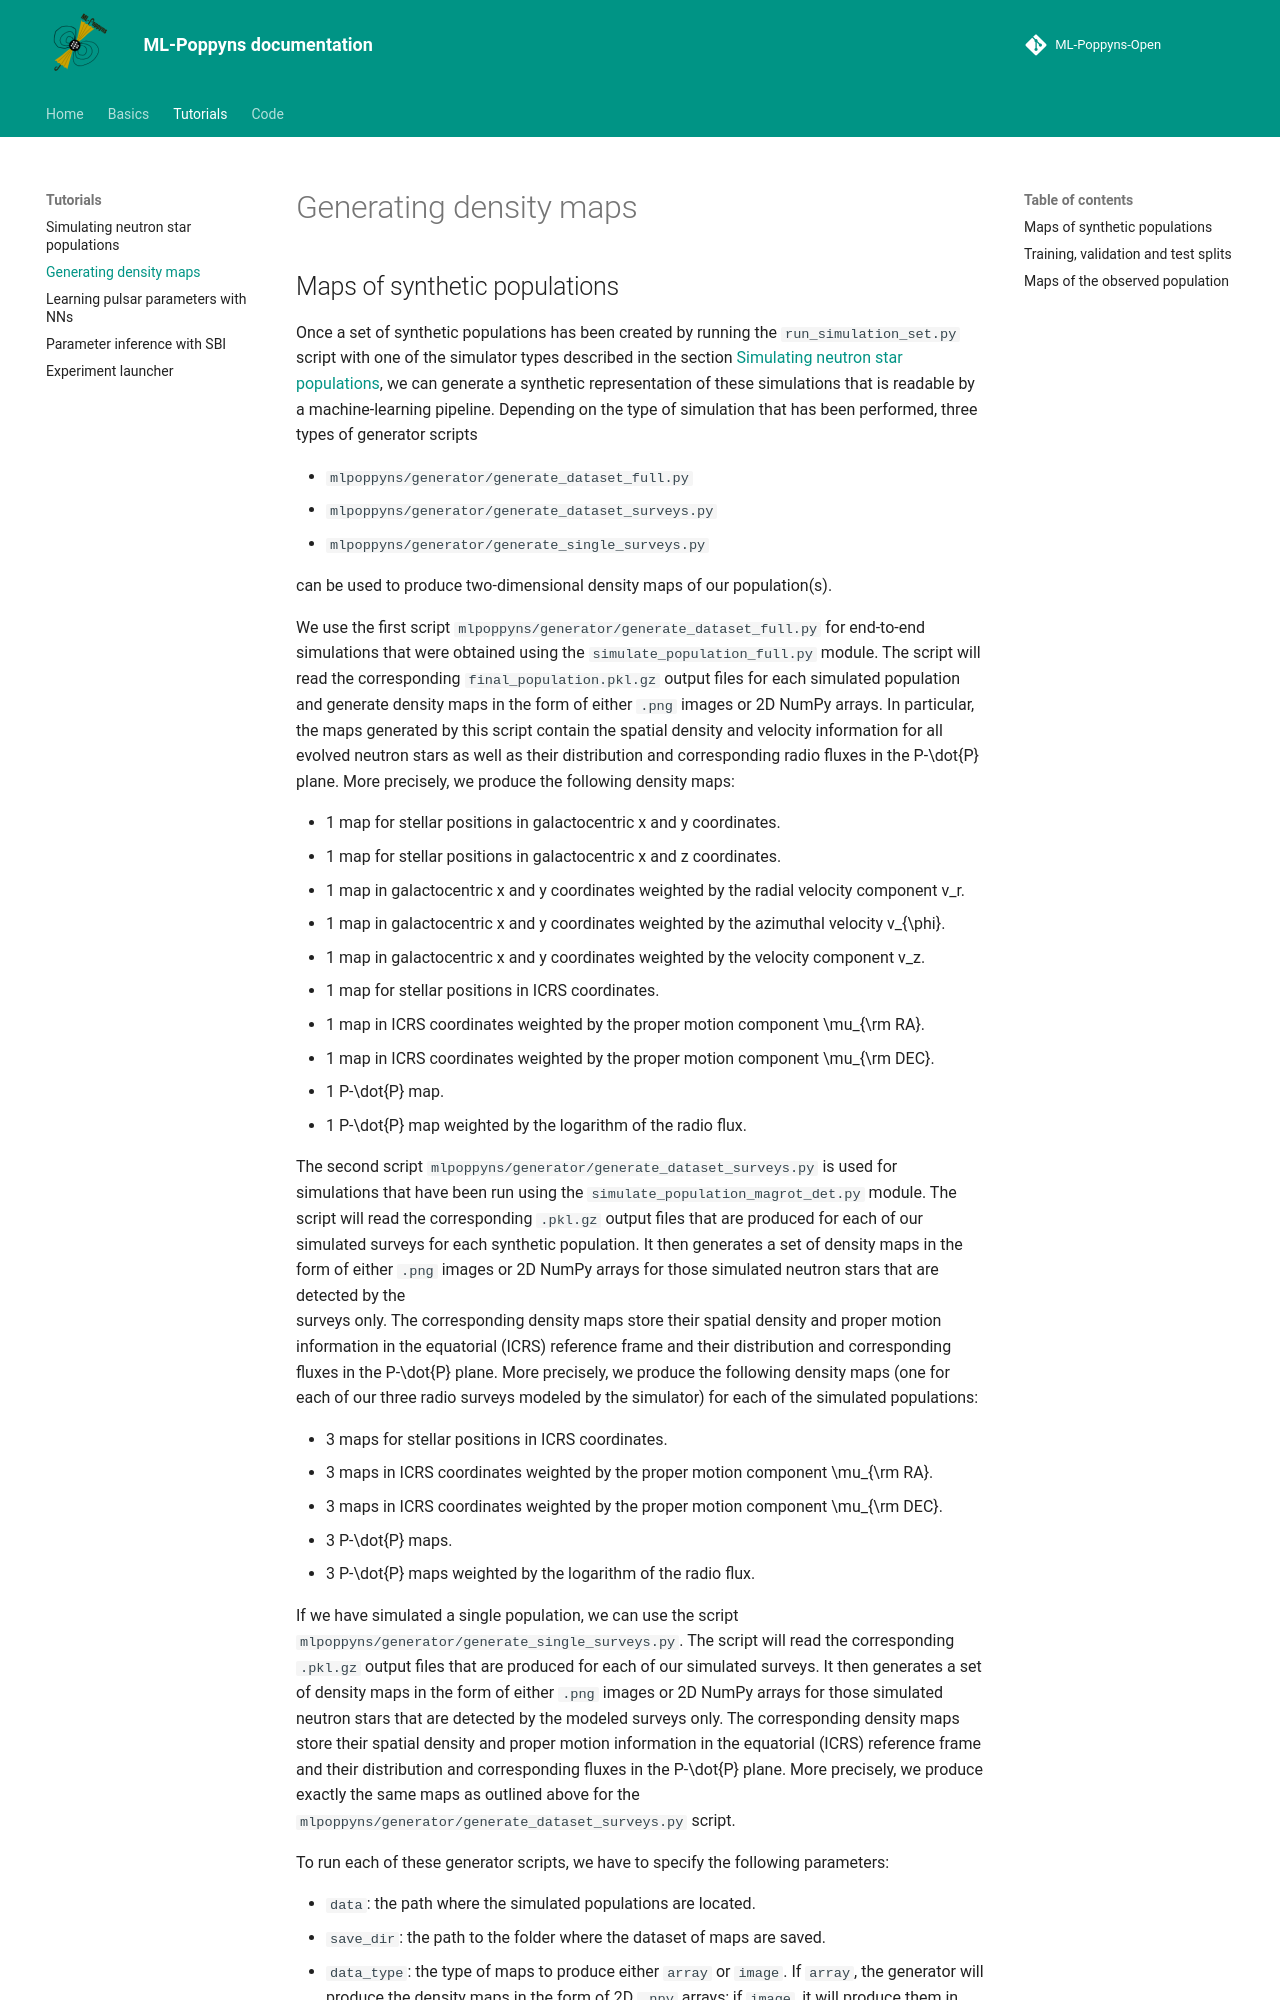

repository: ice-csic-astroexotic/ML-Poppyns-Open · page: tutorials/generator_tutorial/index.html · generator: mkdocs

# Generating density maps

## Maps of synthetic populations

Once a set of synthetic populations has been created by running the `run_simulation_set.py` script with one of the simulator 
types described in the section [Simulating neutron star populations](simulator_tutorial.md), we can generate a synthetic representation 
of these simulations that is readable by a machine-learning pipeline. Depending on the type of simulation that has 
been performed, three types of generator scripts

* `mlpoppyns/generator/generate_dataset_full.py`
* `mlpoppyns/generator/generate_dataset_surveys.py`
* `mlpoppyns/generator/generate_single_surveys.py`

can be used to produce two-dimensional density maps of our population(s).

We use the first script `mlpoppyns/generator/generate_dataset_full.py` for end-to-end simulations that were obtained
using the `simulate_population_full.py` module. The script will read the corresponding `final_population.pkl.gz` 
output files for each simulated population and generate density maps in the form of either `.png` images or 2D 
NumPy arrays. In particular, the maps generated by this script contain the spatial density and velocity information 
for all evolved neutron stars as well as their distribution and corresponding radio fluxes in the $P-\dot{P}$ plane.
More precisely, we produce the following density maps:

* 1 map for stellar positions in galactocentric $x$ and $y$ coordinates.
* 1 map for stellar positions in galactocentric $x$ and $z$ coordinates.
* 1 map in galactocentric $x$ and $y$ coordinates weighted by the radial velocity component $v_r$.
* 1 map in galactocentric $x$ and $y$ coordinates weighted by the azimuthal velocity $v_{\phi}$.
* 1 map in galactocentric $x$ and $y$ coordinates weighted by the velocity component $v_z$. 
* 1 map for stellar positions in ICRS coordinates.
* 1 map in ICRS coordinates weighted by the proper motion component $\mu_{\rm RA}$.
* 1 map in ICRS coordinates weighted by the proper motion component $\mu_{\rm DEC}$.
* 1 $P-\dot{P}$ map.
* 1 $P-\dot{P}$ map weighted by the logarithm of the radio flux.


The second script `mlpoppyns/generator/generate_dataset_surveys.py` is used for simulations that have been run using 
the `simulate_population_magrot_det.py` module. The script will read the corresponding `.pkl.gz` output files that are
produced for each of our simulated surveys for each synthetic population. It then generates a set of density maps in 
the form of either `.png` images or 2D NumPy arrays for those simulated neutron stars that are detected by the  
surveys only. The corresponding density maps store their spatial density and proper motion information in the equatorial 
(ICRS) reference frame and their distribution and corresponding fluxes in the $P-\dot{P}$ plane. More precisely, we 
produce the following density maps (one for each of our three radio surveys modeled by the simulator) for each of the
simulated populations:

* 3 maps for stellar positions in ICRS coordinates.
* 3 maps in ICRS coordinates weighted by the proper motion component $\mu_{\rm RA}$.
* 3 maps in ICRS coordinates weighted by the proper motion component $\mu_{\rm DEC}$.
* 3 $P-\dot{P}$ maps.
* 3 $P-\dot{P}$ maps weighted by the logarithm of the radio flux.

If we have simulated a single population, we can use the script `mlpoppyns/generator/generate_single_surveys.py`. 
The script will read the corresponding `.pkl.gz` output files that are produced for each of our simulated surveys. 
It then generates a set of density maps in the form of either `.png` images or 2D NumPy arrays for those simulated 
neutron stars that are detected by the modeled surveys only. The corresponding density maps store their spatial 
density and proper motion information in the equatorial (ICRS) reference frame and their distribution and corresponding 
fluxes in the $P-\dot{P}$ plane. More precisely, we produce exactly the same maps as outlined above for 
the `mlpoppyns/generator/generate_dataset_surveys.py` script.

To run each of these generator scripts, we have to specify the following parameters:

* `data`: the path where the simulated populations are located.
* `save_dir`: the path to the folder where the dataset of maps are saved.
* `data_type`: the type of maps to produce either `array` or `image`. 
    If `array`, the generator will produce the density maps in the form of 2D `.npy` arrays; 
    if `image`, it will produce them in the form of `.png` images.
* `resolution_dyn`: the resolution in bins or pixels of the maps containing the dynamical information.
* `resolution_ppdot`: the resolution in bins or pixels of the maps containing the $P-\dot{P}$ information.

Suppose that we have created a dataset of simulated populations that is stored in `data/example_simulation_helper_magrot` 
using the `simulate_population_magrot_det.py` script. Let us assume that we want to create a map dataset of 2D arrays 
for the spatial and velocity information with a resolution of $32 \times 16$ and the density and radio flux maps in 
the $P-\dot{P}$ plane with a resolution of $32 \times 32$. To obtain these maps, we run the following command:
```commandline
python mlpoppyns/generator/generate_dataset_surveys.py --data data/example_simulation_helper_magrot --save_dir output/generator --data_type array --resolution_dyn 32 --resolution_ppdot 32
```
By running the script, we create a folder `output/generator` where a set of 2D arrays are 
stored for each simulated population (sample). In addition, this produces a single `dataset_full.csv` and 
`statistics_full.json` file containing information about the dataset and statistical information for each label,
respectively.
